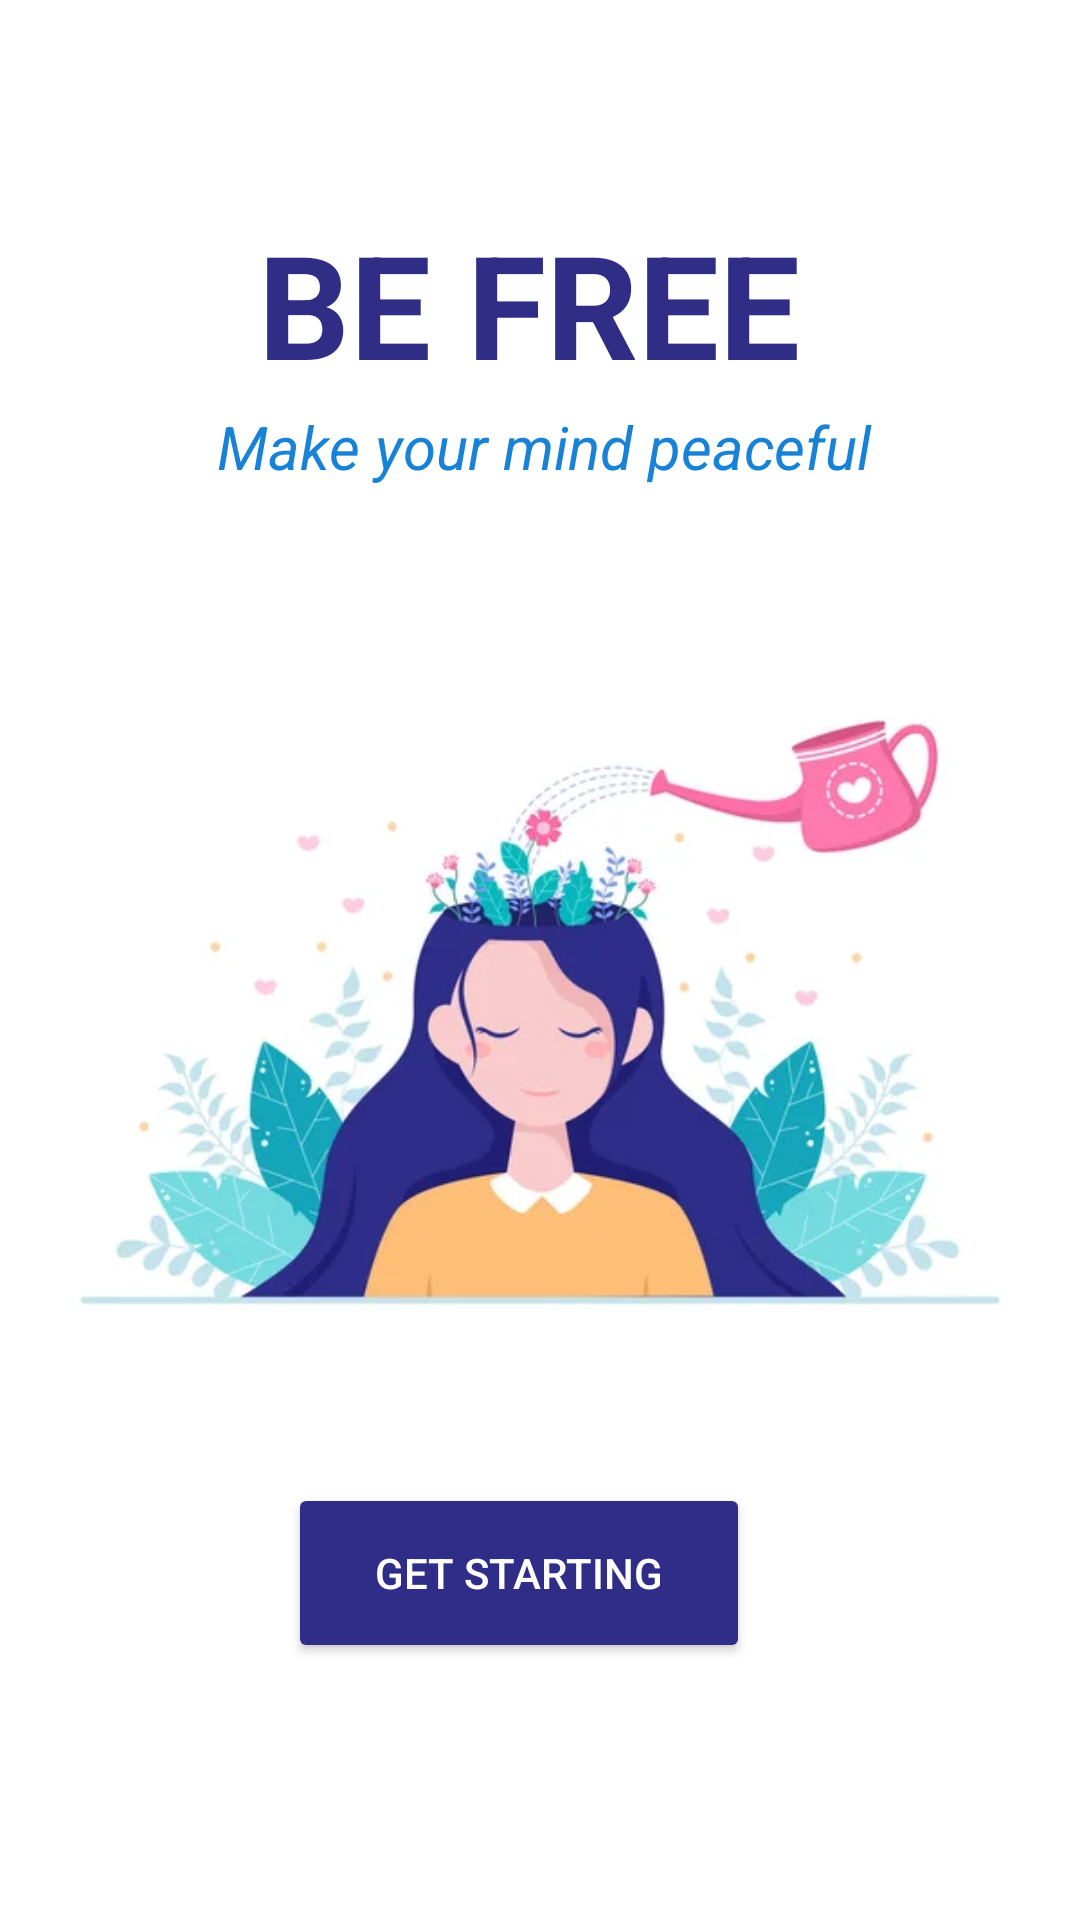

Android layout source for this screen:
<!-- AndroidManifest.xml: application theme Theme.BeFreeApp -->
<!-- res/layout/activity_start.xml -->
<?xml version="1.0" encoding="utf-8"?>
<RelativeLayout xmlns:android="http://schemas.android.com/apk/res/android"
    xmlns:app="http://schemas.android.com/apk/res-auto"
    xmlns:tools="http://schemas.android.com/tools"
    android:layout_width="match_parent"
    android:layout_height="match_parent"
    android:background="@color/white"
    tools:context=".StartActivity">

    

    <TextView
        android:id="@+id/tvTitle"
        android:layout_width="261dp"
        android:layout_height="wrap_content"
        android:layout_alignParentStart="true"
        android:layout_alignParentTop="true"
        android:layout_alignParentEnd="true"
        android:layout_marginStart="71dp"
        android:layout_marginTop="69dp"
        android:layout_marginEnd="78dp"
        android:gravity="center"
        android:text="BE FREE"
        android:textColor="#2F2D85"
        android:textSize="48sp"
        android:textStyle="bold"
        app:layout_constraintBottom_toBottomOf="parent"
        app:layout_constraintEnd_toStartOf="@+id/background_img"
        app:layout_constraintHorizontal_bias="0.503"
        app:layout_constraintStart_toEndOf="@+id/background_img"
        app:layout_constraintTop_toTopOf="parent"
        app:layout_constraintVertical_bias="0.098" />

    <TextView
        android:id="@+id/tvSub_title"
        android:layout_width="299dp"
        android:layout_height="wrap_content"
        android:layout_below="@id/tvTitle"
        android:layout_alignParentStart="true"
        android:layout_alignParentEnd="true"
        android:layout_marginStart="57dp"
        android:layout_marginTop="2dp"
        android:layout_marginEnd="55dp"
        android:gravity="center"
        android:text="Make your mind peaceful"
        android:textColor="#1882D6"
        android:textSize="20sp"
        android:textStyle="italic"
        app:layout_constraintBottom_toBottomOf="parent"
        app:layout_constraintEnd_toStartOf="@+id/background_img"
        app:layout_constraintHorizontal_bias="0.505"
        app:layout_constraintStart_toEndOf="@+id/background_img"
        app:layout_constraintTop_toBottomOf="@+id/tvTitle"
        app:layout_constraintVertical_bias="0.018" />

    <ImageView
        android:id="@+id/background_img"
        android:layout_width="match_parent"
        android:layout_height="471dp"
        android:layout_marginTop="135dp"
        android:layout_marginBottom="100dp"
        android:src="@drawable/start"
        android:visibility="visible"
        app:layout_constraintTop_toTopOf="parent"
        tools:layout_editor_absoluteX="0dp" />

    <Button
        android:id="@+id/start_button"
        android:layout_width="204dp"
        android:layout_height="60dp"
        android:layout_below="@+id/tvSub_title"
        android:layout_alignParentStart="true"
        android:layout_alignParentEnd="true"
        android:layout_marginStart="96dp"
        android:layout_marginTop="332dp"
        android:layout_marginEnd="110dp"
        android:backgroundTint="@color/blueButton"
        android:text="GET STARTING"
        android:textColor="#FFFFFF" />

    <TextView
        android:id="@+id/linkToLogin"
        android:layout_width="223dp"
        android:layout_height="wrap_content"
        android:layout_below="@+id/start_button"
        android:layout_alignParentStart="true"
        android:layout_alignParentEnd="true"
        android:layout_alignParentBottom="true"
        android:layout_marginStart="91dp"
        android:layout_marginTop="-5dp"
        android:layout_marginEnd="97dp"
        android:layout_marginBottom="136dp"
        android:gravity="center"
        android:text="Already have an Account?"
        android:textColor="@color/blueDarkest"
        android:textSize="16sp"
        android:textStyle="bold"
        tools:ignore="MissingConstraints"
        tools:layout_editor_absoluteX="115dp"
        tools:layout_editor_absoluteY="366dp" />
</RelativeLayout>
<!-- resources referenced by this layout -->
<resources>
  <color name="blueButton">#2F2D87</color>
  <color name="blueDarkest">#1882D6</color>
  <color name="white">#FFFFFFFF</color>
  <!-- drawable start: jpg bitmap (drawable, 17754 bytes) -->
  <style name="Theme.BeFreeApp" parent="Base.Theme.BeFreeApp" />
  <style name="Base.Theme.BeFreeApp" parent="Theme.Material3.DayNight.NoActionBar">
          
          <item name="colorPrimary">@color/blueDarkest</item>
      </style>
</resources>
